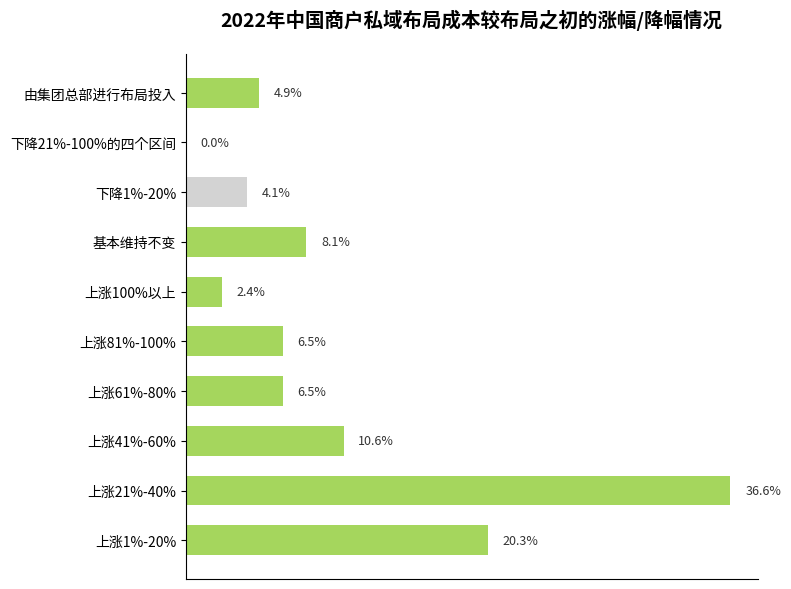

Source code (Python):
import matplotlib.pyplot as plt
import numpy as np

# 数据准备
labels = [
    '上涨1%-20%', '上涨21%-40%', '上涨41%-60%', '上涨61%-80%',
    '上涨81%-100%', '上涨100%以上', '基本维持不变', '下降1%-20%',
    '下降21%-100%的四个区间', '由集团总部进行布局投入'
]
percentages = [20.3, 36.6, 10.6, 6.5, 6.5, 2.4, 8.1, 4.1, 0, 4.9]

# 颜色配置（贴近原图，下降类用灰色，其他用绿色）
colors = ['#a5d65d'] * 7 + ['#d3d3d3'] + ['#a5d65d'] * 2

# 创建画布
fig, ax = plt.subplots(figsize=(8, 6))

# 绘制横向条形图
y = np.arange(len(labels))
bars = ax.barh(y, percentages, color=colors, height=0.6)

# 添加数据标注
for bar in bars:
    width = bar.get_width()
    ax.text(width + 1, bar.get_y() + bar.get_height()/2,
            f'{width}%', va='center', fontsize=9, color='#333')

# 设置y轴标签
ax.set_yticks(y)
ax.set_yticklabels(labels, fontsize=10)

# 隐藏x轴刻度
ax.set_xticks([])

# 隐藏顶部、右侧边框
ax.spines['top'].set_visible(False)
ax.spines['right'].set_visible(False)

# 添加标题
ax.set_title('2022年中国商户私域布局成本较布局之初的涨幅/降幅情况',
             fontsize=14, fontweight='bold', pad=20)

# 调整布局
plt.tight_layout()
plt.show()
